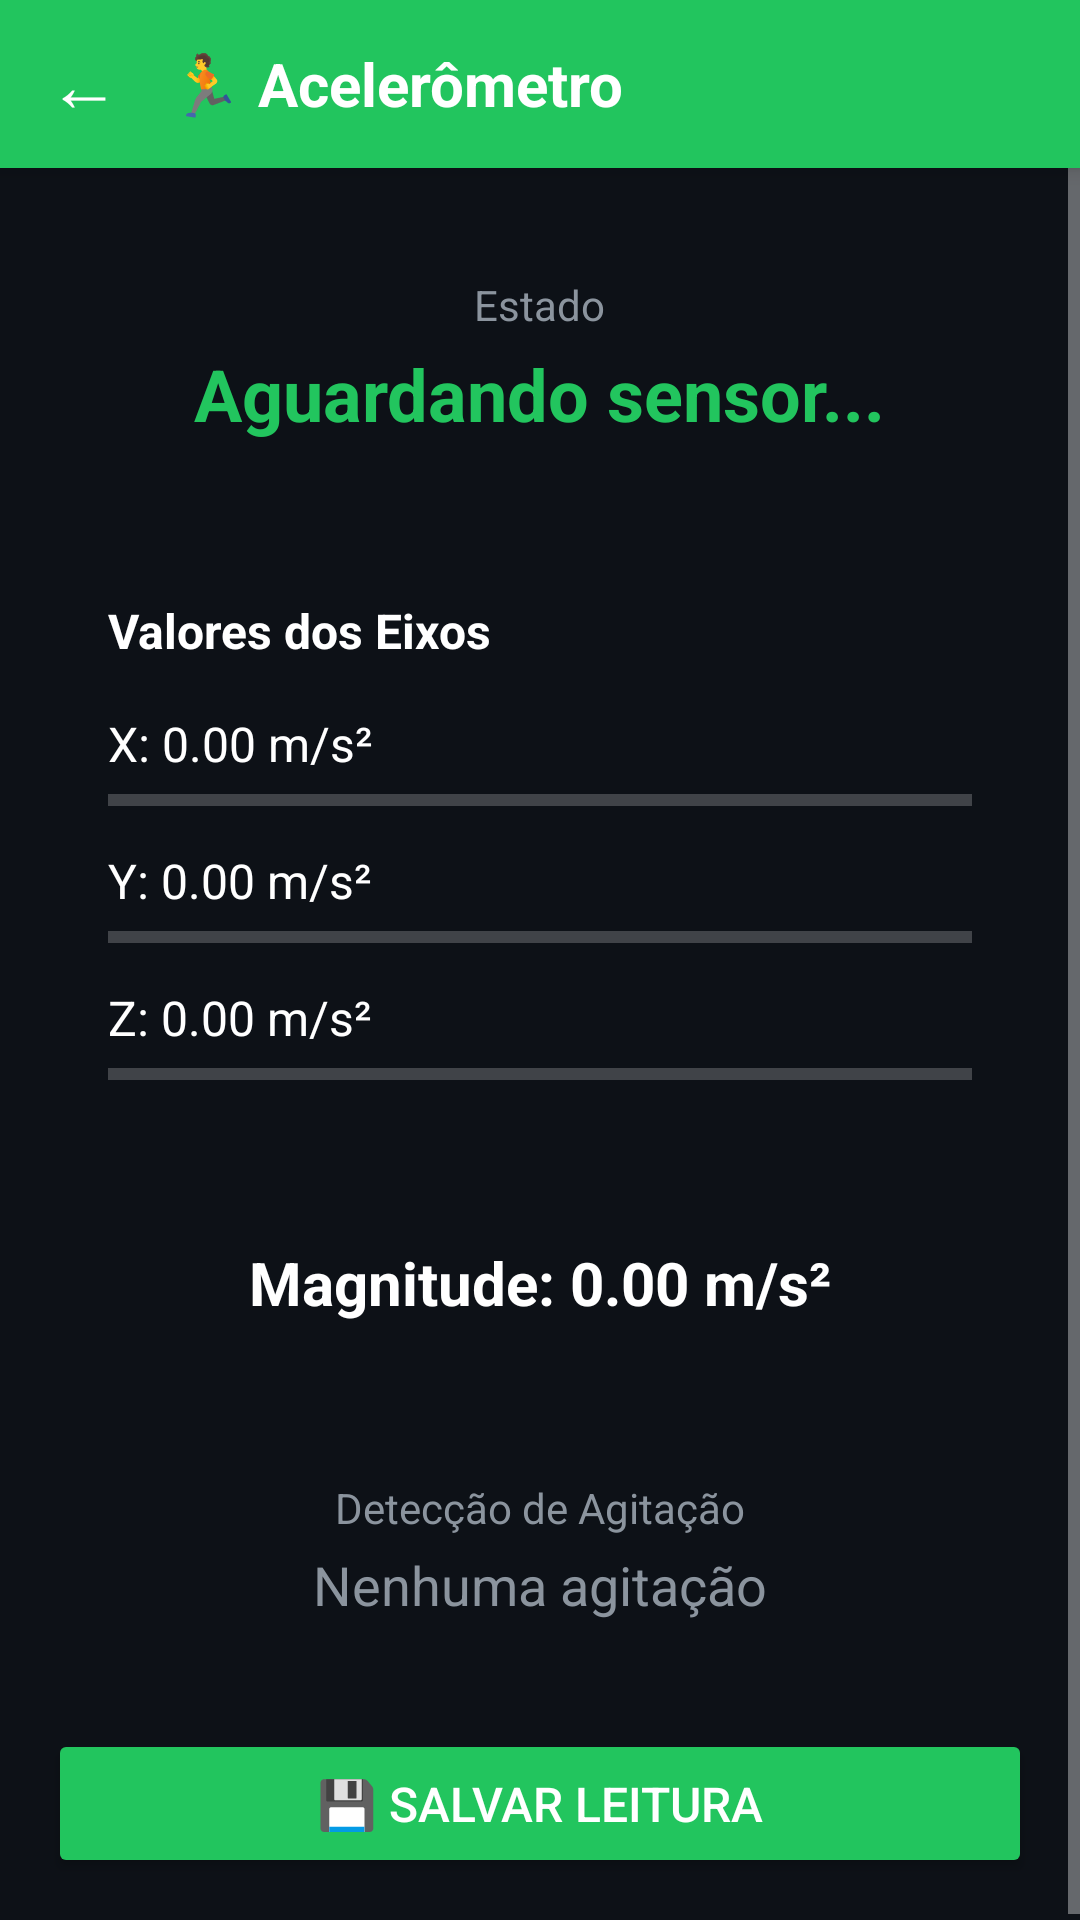

Layout XML and referenced resources for this Android screen:
<!-- AndroidManifest.xml: application theme Theme.MiniProjeto -->
<!-- res/layout/activity_accelerometer.xml -->
<?xml version="1.0" encoding="utf-8"?>
<LinearLayout xmlns:android="http://schemas.android.com/apk/res/android"
    android:layout_width="match_parent"
    android:layout_height="match_parent"
    android:orientation="vertical"
    android:fitsSystemWindows="true"
    android:background="@color/colorBackground">

    
    <LinearLayout
        android:layout_width="match_parent"
        android:layout_height="56dp"
        android:background="@color/colorAccelerometer"
        android:gravity="center_vertical"
        android:orientation="horizontal"
        android:paddingHorizontal="8dp"
        android:elevation="4dp">

        <TextView
            android:id="@+id/btnBack"
            android:layout_width="wrap_content"
            android:layout_height="wrap_content"
            android:text="←"
            android:textSize="24sp"
            android:textColor="@android:color/white"
            android:padding="8dp"
            android:clickable="true"
            android:focusable="true"/>

        <TextView
            android:layout_width="wrap_content"
            android:layout_height="wrap_content"
            android:text="🏃 Acelerômetro"
            android:textSize="20sp"
            android:textColor="@android:color/white"
            android:textStyle="bold"
            android:layout_marginStart="8dp"/>
    </LinearLayout>

    <ScrollView
        android:layout_width="match_parent"
        android:layout_height="0dp"
        android:layout_weight="1"
        android:fillViewport="true">

        <LinearLayout
            android:layout_width="match_parent"
            android:layout_height="wrap_content"
            android:orientation="vertical"
            android:padding="16dp">

            
            <LinearLayout
                android:layout_width="match_parent"
                android:layout_height="wrap_content"
                android:background="@drawable/card_background"
                android:elevation="2dp"
                android:orientation="vertical"
                android:padding="20dp"
                android:gravity="center"
                android:layout_marginBottom="12dp">

                <TextView
                    android:layout_width="wrap_content"
                    android:layout_height="wrap_content"
                    android:text="Estado"
                    android:textSize="14sp"
                    android:textColor="@color/colorTextSecondary"/>

                <TextView
                    android:id="@+id/tvStatus"
                    android:layout_width="wrap_content"
                    android:layout_height="wrap_content"
                    android:text="Aguardando sensor..."
                    android:textSize="24sp"
                    android:textStyle="bold"
                    android:textColor="@color/colorAccelerometer"
                    android:layout_marginTop="4dp"/>
            </LinearLayout>

            
            <LinearLayout
                android:layout_width="match_parent"
                android:layout_height="wrap_content"
                android:background="@drawable/card_background"
                android:elevation="2dp"
                android:orientation="vertical"
                android:padding="20dp"
                android:layout_marginBottom="12dp">

                <TextView
                    android:layout_width="wrap_content"
                    android:layout_height="wrap_content"
                    android:text="Valores dos Eixos"
                    android:textSize="16sp"
                    android:textStyle="bold"
                    android:textColor="@color/colorText"
                    android:layout_marginBottom="16dp"/>

                
                <TextView
                    android:id="@+id/tvValueX"
                    android:layout_width="wrap_content"
                    android:layout_height="wrap_content"
                    android:text="X: 0.00 m/s²"
                    android:textSize="16sp"
                    android:textColor="@color/colorText"/>

                <ProgressBar
                    android:id="@+id/progressX"
                    style="?android:attr/progressBarStyleHorizontal"
                    android:layout_width="match_parent"
                    android:layout_height="8dp"
                    android:max="100"
                    android:progress="0"
                    android:progressTint="#F44336"
                    android:layout_marginTop="4dp"
                    android:layout_marginBottom="12dp"/>

                
                <TextView
                    android:id="@+id/tvValueY"
                    android:layout_width="wrap_content"
                    android:layout_height="wrap_content"
                    android:text="Y: 0.00 m/s²"
                    android:textSize="16sp"
                    android:textColor="@color/colorText"/>

                <ProgressBar
                    android:id="@+id/progressY"
                    style="?android:attr/progressBarStyleHorizontal"
                    android:layout_width="match_parent"
                    android:layout_height="8dp"
                    android:max="100"
                    android:progress="0"
                    android:progressTint="#4CAF50"
                    android:layout_marginTop="4dp"
                    android:layout_marginBottom="12dp"/>

                
                <TextView
                    android:id="@+id/tvValueZ"
                    android:layout_width="wrap_content"
                    android:layout_height="wrap_content"
                    android:text="Z: 0.00 m/s²"
                    android:textSize="16sp"
                    android:textColor="@color/colorText"/>

                <ProgressBar
                    android:id="@+id/progressZ"
                    style="?android:attr/progressBarStyleHorizontal"
                    android:layout_width="match_parent"
                    android:layout_height="8dp"
                    android:max="100"
                    android:progress="0"
                    android:progressTint="#2196F3"
                    android:layout_marginTop="4dp"/>
            </LinearLayout>

            
            <LinearLayout
                android:layout_width="match_parent"
                android:layout_height="wrap_content"
                android:background="@drawable/card_background"
                android:elevation="2dp"
                android:orientation="vertical"
                android:padding="20dp"
                android:gravity="center"
                android:layout_marginBottom="12dp">

                <TextView
                    android:id="@+id/tvMagnitude"
                    android:layout_width="wrap_content"
                    android:layout_height="wrap_content"
                    android:text="Magnitude: 0.00 m/s²"
                    android:textSize="20sp"
                    android:textStyle="bold"
                    android:textColor="@color/colorText"/>
            </LinearLayout>

            
            <LinearLayout
                android:layout_width="match_parent"
                android:layout_height="wrap_content"
                android:background="@drawable/card_background"
                android:elevation="2dp"
                android:orientation="vertical"
                android:padding="20dp"
                android:gravity="center"
                android:layout_marginBottom="16dp">

                <TextView
                    android:layout_width="wrap_content"
                    android:layout_height="wrap_content"
                    android:text="Detecção de Agitação"
                    android:textSize="14sp"
                    android:textColor="@color/colorTextSecondary"/>

                <TextView
                    android:id="@+id/tvShake"
                    android:layout_width="wrap_content"
                    android:layout_height="wrap_content"
                    android:text="Nenhuma agitação"
                    android:textSize="18sp"
                    android:textColor="@color/colorTextSecondary"
                    android:layout_marginTop="4dp"/>
            </LinearLayout>

            
            <Button
                android:id="@+id/btnSave"
                android:layout_width="match_parent"
                android:layout_height="wrap_content"
                android:text="💾 Salvar Leitura"
                android:textSize="16sp"
                android:textColor="@android:color/white"
                android:backgroundTint="@color/colorAccelerometer"
                android:padding="14dp"/>
        </LinearLayout>
    </ScrollView>
</LinearLayout>
<!-- resources referenced by this layout -->
<resources>
  <color name="colorAccelerometer">#FF22C55E</color>
  <color name="colorBackground">#FF0D1117</color>
  <color name="colorText">#FFFFFFFF</color>
  <color name="colorTextSecondary">#FF8B949E</color>
  <style name="Theme.MiniProjeto" parent="android:Theme.Material.NoActionBar">
          <item name="android:colorBackground">@color/colorBackground</item>
  
          <item name="android:statusBarColor">@color/colorBackground</item>
          <item name="android:navigationBarColor">@color/colorNavBar</item>
          <item name="android:windowLightStatusBar">false</item>
      </style>
  <color name="colorNavBar">#FF111827</color>
</resources>
